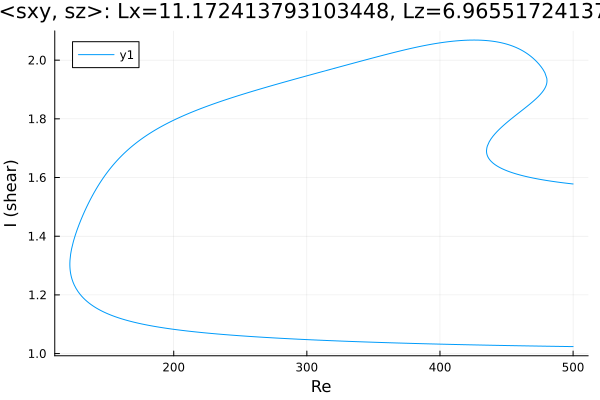

The data file committed next to this chart (first rows):
Re, shear
500.0, 1.024
499.9, 1.024
498.5, 1.024
497.1, 1.024
495.7, 1.024
494.3, 1.024
492.9, 1.024
491.5, 1.024
490, 1.024
488.6, 1.024
487.2, 1.025
485.8, 1.025
484.4, 1.025
483, 1.025
481.6, 1.025
480.1, 1.025
478.7, 1.025
477.3, 1.025
475.9, 1.025
474.5, 1.025
473.1, 1.026
471.7, 1.026
470.2, 1.026
468.8, 1.026
467.4, 1.026
466, 1.026
464.6, 1.026
463.2, 1.026
461.8, 1.026
460.3, 1.027
458.9, 1.027
457.5, 1.027
456.1, 1.027
454.7, 1.027
453.3, 1.027
451.9, 1.027
450.4, 1.027
449, 1.027
447.6, 1.028
446.2, 1.028
444.8, 1.028
443.4, 1.028
442, 1.028
440.5, 1.028
439.1, 1.028
437.7, 1.028
436.3, 1.029
434.9, 1.029
433.5, 1.029
432.1, 1.029
430.6, 1.029
429.2, 1.029
427.8, 1.029
426.4, 1.029
425, 1.03
423.6, 1.03
422.2, 1.03
420.7, 1.03
419.3, 1.03
417.9, 1.03
... 703 more rows
